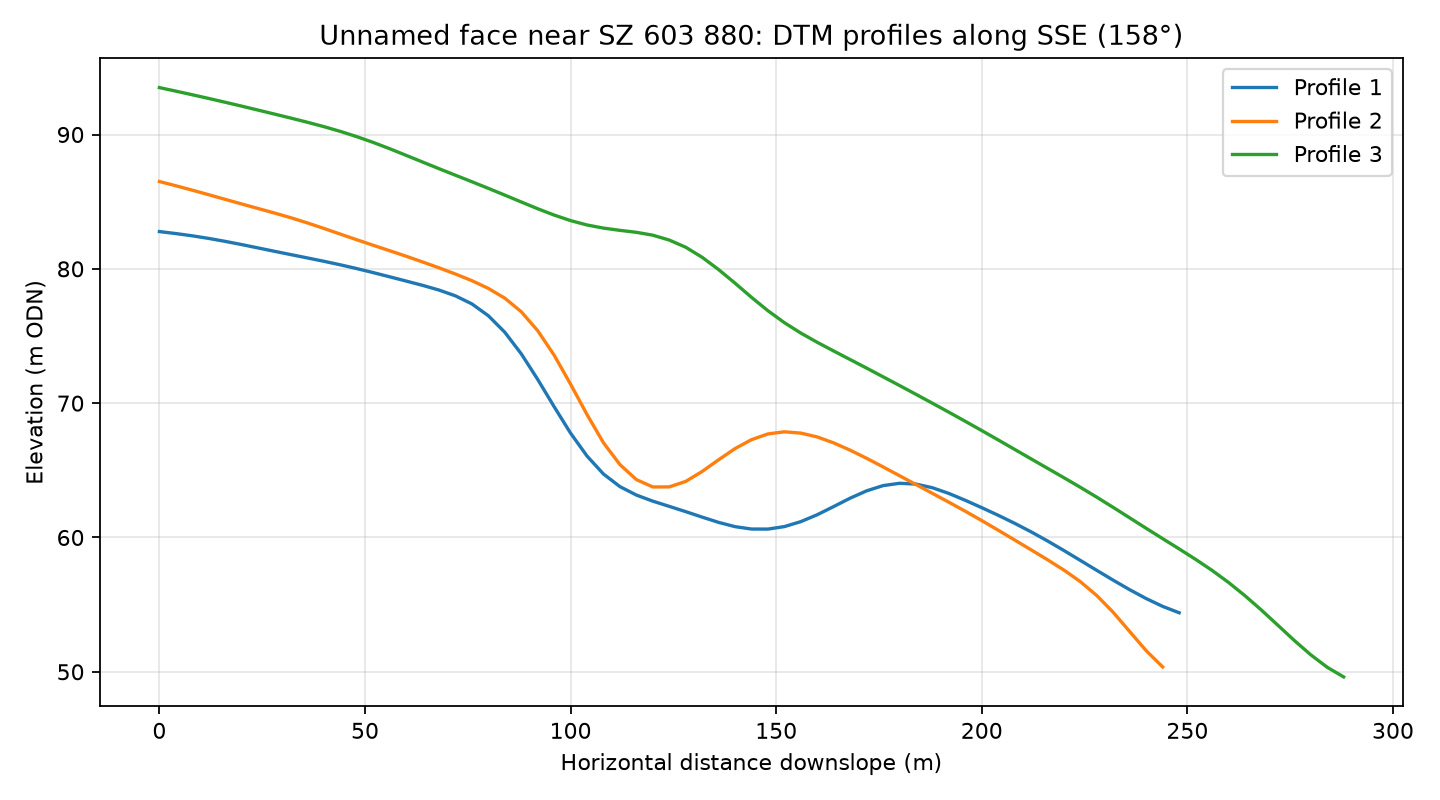

The file beside this chart, header and first rows:
profile, distance_m, elevation_m
1, 0.0, 82.77
1, 4.0, 82.63
1, 8.0, 82.46
1, 12.0, 82.27
1, 16.0, 82.05
1, 20.0, 81.81
1, 24.0, 81.56
1, 28.0, 81.3
1, 32.0, 81.06
1, 36.0, 80.81
1, 40.0, 80.56
1, 44.0, 80.3
1, 48.0, 80.02
1, 52.0, 79.72
1, 56.0, 79.41
1, 60.0, 79.09
1, 64.0, 78.77
1, 68.0, 78.42
1, 72.0, 77.99
1, 76.0, 77.39
1, 80.0, 76.51
1, 84.0, 75.28
1, 88.0, 73.67
1, 92.0, 71.77
1, 96.0, 69.74
1, 100.0, 67.77
1, 104.0, 66.06
1, 108.0, 64.72
1, 112.0, 63.79
1, 116.0, 63.16
1, 120.0, 62.7
1, 124.0, 62.32
1, 128.0, 61.92
1, 132.0, 61.52
1, 136.0, 61.12
1, 140.0, 60.81
1, 144.0, 60.63
1, 148.0, 60.62
1, 152.0, 60.81
1, 156.0, 61.18
1, 160.0, 61.7
1, 164.0, 62.31
1, 168.0, 62.93
1, 172.0, 63.47
1, 176.0, 63.86
1, 180.0, 64.04
1, 184.0, 63.98
1, 188.0, 63.7
1, 192.0, 63.28
1, 196.0, 62.77
1, 200.0, 62.22
1, 204.0, 61.65
1, 208.0, 61.05
1, 212.0, 60.42
1, 216.0, 59.74
1, 220.0, 59.02
1, 224.0, 58.29
1, 228.0, 57.55
1, 232.0, 56.81
1, 236.0, 56.11
... 183 more rows
